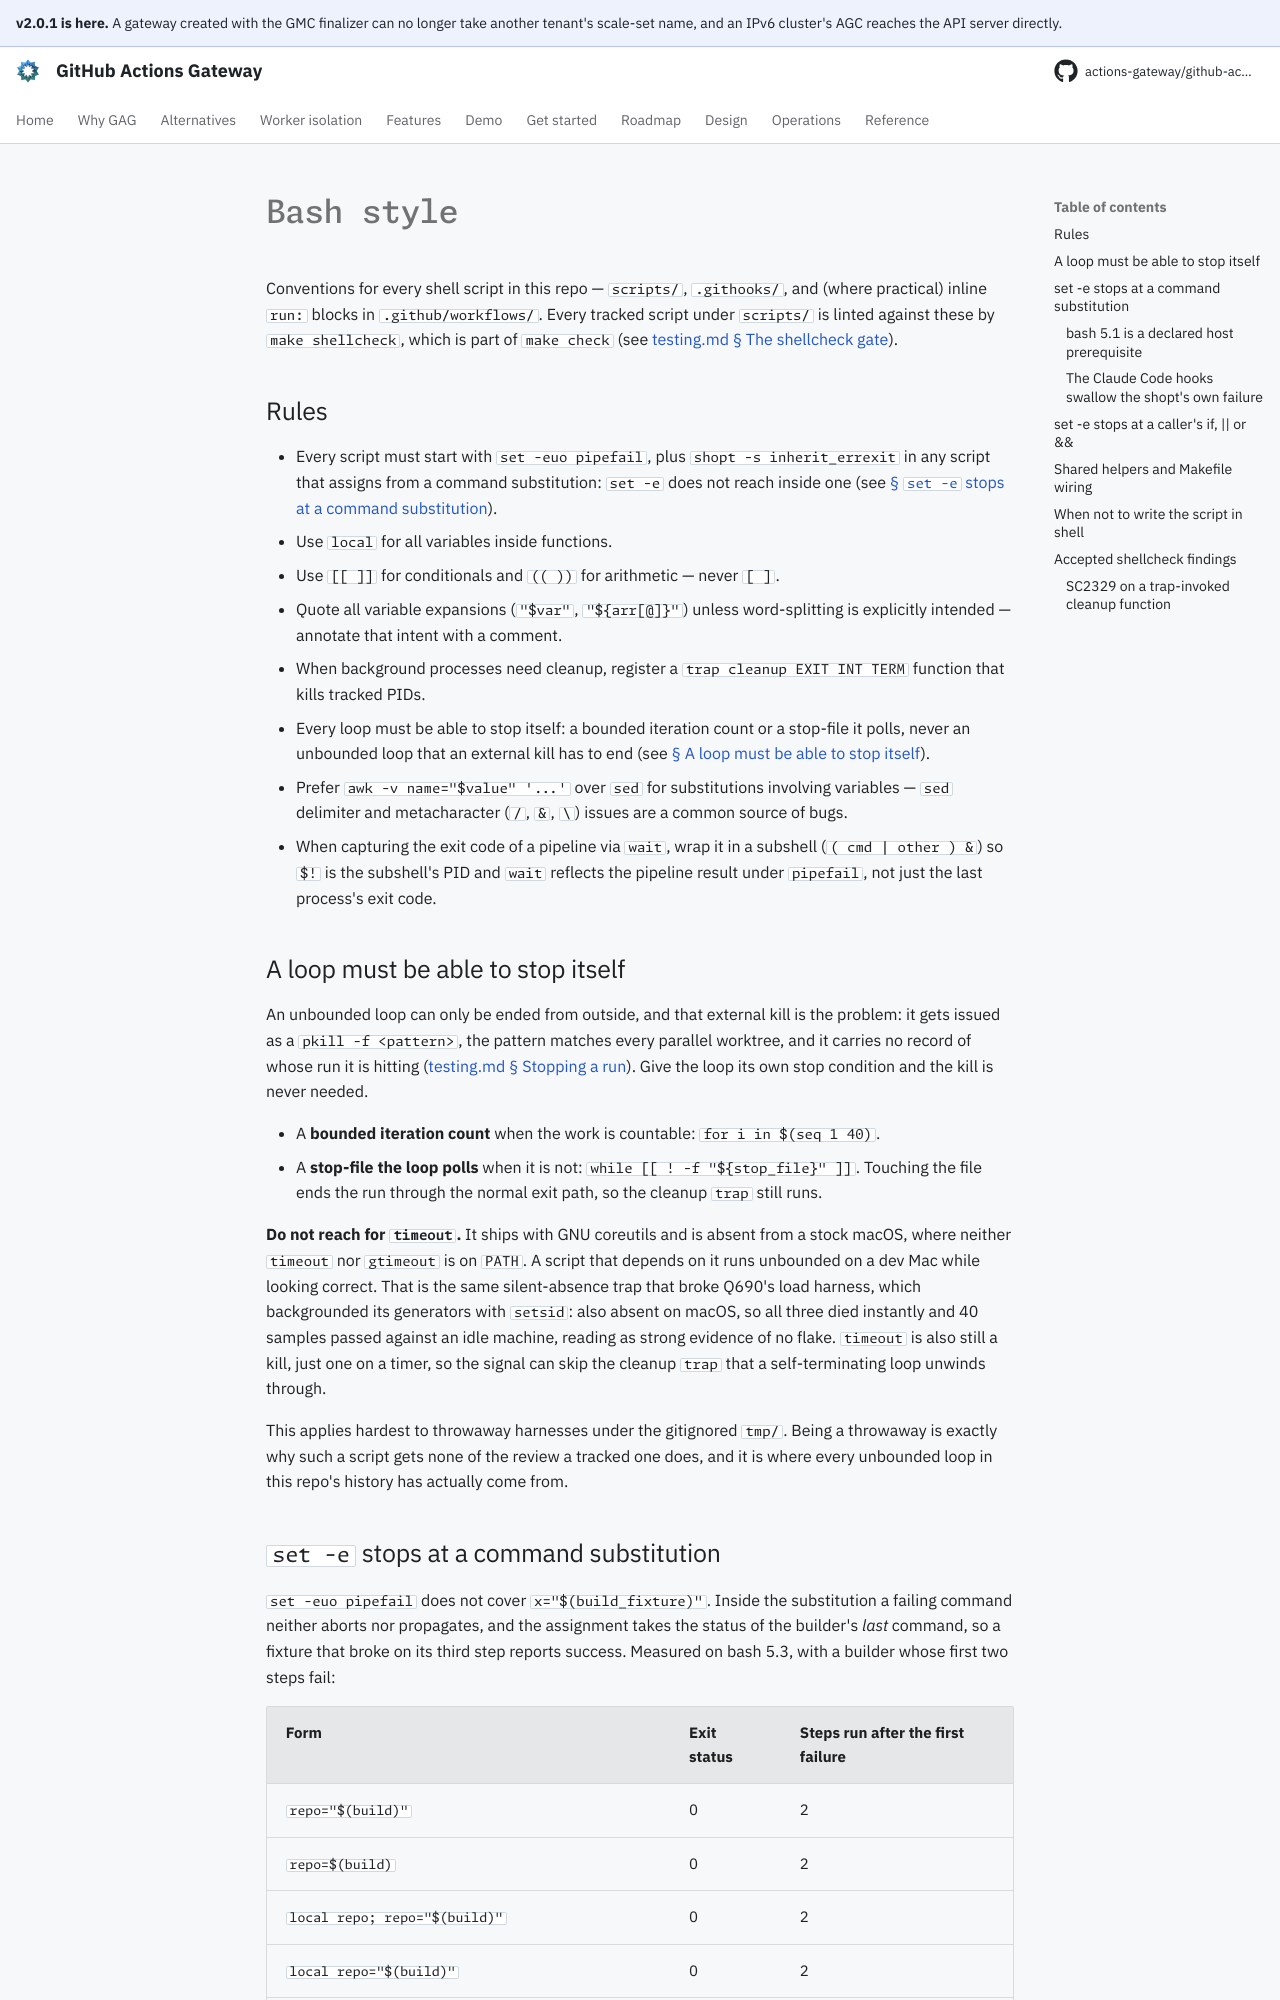

repository: actions-gateway/github-actions-gateway · page: dev/development/bash-style/index.html · generator: mkdocs

# Bash style

Conventions for every shell script in this repo — `scripts/`, `.githooks/`, and (where practical) inline `run:` blocks in `.github/workflows/`.
Every tracked script under `scripts/` is linted against these by `make shellcheck`, which is part of `make check` (see [testing.md § The shellcheck gate](testing.md#the-shellcheck-gate)).

## Rules

- Every script must start with `set -euo pipefail`, plus `shopt -s inherit_errexit` in any script that assigns from a command substitution: `set -e` does not reach inside one (see [§ `set -e` stops at a command substitution](#set--e-stops-at-a-command-substitution)).
- Use `local` for all variables inside functions.
- Use `[[ ]]` for conditionals and `(( ))` for arithmetic — never `[ ]`.
- Quote all variable expansions (`"$var"`, `"${arr[@]}"`) unless word-splitting is explicitly intended — annotate that intent with a comment.
- When background processes need cleanup, register a `trap cleanup EXIT INT TERM` function that kills tracked PIDs.
- Every loop must be able to stop itself: a bounded iteration count or a stop-file it polls, never an unbounded loop that an external kill has to end (see [§ A loop must be able to stop itself](#a-loop-must-be-able-to-stop-itself)).
- Prefer `awk -v name="$value" '...'` over `sed` for substitutions involving variables — `sed` delimiter and metacharacter (`/`, `&`, `\`) issues are a common source of bugs.
- When capturing the exit code of a pipeline via `wait`, wrap it in a subshell (`( cmd | other ) &`) so `$!` is the subshell's PID and `wait` reflects the pipeline result under `pipefail`, not just the last process's exit code.

## A loop must be able to stop itself

An unbounded loop can only be ended from outside, and that external kill is the problem: it gets issued as a `pkill -f <pattern>`, the pattern matches every parallel worktree, and it carries no record of whose run it is hitting ([testing.md § Stopping a run](testing.md#stopping-a-run-name-the-target-never-the-program)).
Give the loop its own stop condition and the kill is never needed.

- A **bounded iteration count** when the work is countable: `for i in $(seq 1 40)`.
- A **stop-file the loop polls** when it is not: `while [[ ! -f "${stop_file}" ]]`.
  Touching the file ends the run through the normal exit path, so the cleanup `trap` still runs.

**Do not reach for `timeout`.** It ships with GNU coreutils and is absent from a stock macOS, where neither `timeout` nor `gtimeout` is on `PATH`.
A script that depends on it runs unbounded on a dev Mac while looking correct.
That is the same silent-absence trap that broke Q690's load harness, which backgrounded its generators with `setsid`: also absent on macOS, so all three died instantly and 40 samples passed against an idle machine, reading as strong evidence of no flake.
`timeout` is also still a kill, just one on a timer, so the signal can skip the cleanup `trap` that a self-terminating loop unwinds through.

This applies hardest to throwaway harnesses under the gitignored `tmp/`.
Being a throwaway is exactly why such a script gets none of the review a tracked one does, and it is where every unbounded loop in this repo's history has actually come from.
